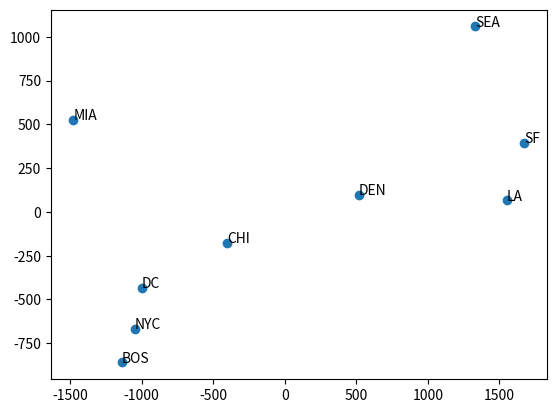
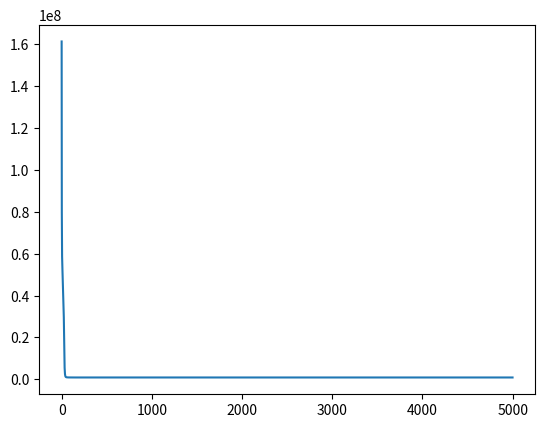

Write the Python code that produced these figures, in order.
############################
#                          #
# authors:                 #
# [redacted]
# [redacted]
# [redacted]
#                          #
############################

import numpy as np
import matplotlib.pyplot as plt

number_of_cities = 9
cities = ['BOS', 'NYC', 'DC', 'MIA', 'CHI', 'SEA', 'SF', 'LA', 'DEN']

# random coordinates
x = np.random.random([number_of_cities, 2])

# distance
d = np.array(
    [
        [0, 206, 429, 1504, 963, 2976, 3095, 2979, 1949],
        [206, 0, 233, 1308, 802, 2815, 2934, 2786, 1771],
        [429, 233, 0, 1075, 671, 2684, 2799, 2631, 1616],
        [1504, 1308, 1075, 0, 1329, 3273, 3053, 2687, 2037],
        [963, 802, 671, 1329, 0, 2013, 2142, 2054, 996],
        [2976, 2815, 2684, 3273, 2013, 0, 808, 1131, 1307],
        [3095, 2934, 2799, 3053, 2142, 808, 0, 379, 1235],
        [2979, 2786, 2631, 2687, 2054, 1131, 379, 0, 1059],
        [1949, 1771, 1616, 2037, 996, 1307, 1235, 1059, 0]
    ]
)

# set parameter
iterations = 5000
alpha = 0.01

# initialize gradient
gradient = np.ones([number_of_cities, 2])

# control learning rate
count = 0
old_loss = 0

loss_list = []

for iteration in range(iterations):
    # compute gradient
    for city_index in range(number_of_cities):
        a = - 4 * np.sum(x - x[city_index], axis=0)
        b = 4 * (x - x[city_index]) * d[city_index].reshape([number_of_cities, -1])
        c = np.sqrt(np.sum((x - x[city_index]) ** 2, axis=1)).reshape([number_of_cities, -1])
        c[city_index] = 1

        gradient[city_index] = a + np.sum(b / c, axis=0)

    # update
    x -= alpha * gradient

    # record loss
    loss = 0

    for city_index in range(number_of_cities):
        loss += np.sum(
            (np.sqrt(np.sum((x - x[city_index]) ** 2, axis=1)).reshape([number_of_cities, -1])
             - d[city_index].reshape([number_of_cities, -1]))**2
        )

    if loss >= old_loss:
        count += 1
        if count > 10:
            count = 0
            alpha /= 2
    if loss < old_loss:
        alpha = 0.01

    old_loss = loss
    loss_list.append(loss)

print("gradient", gradient)
print("loss", loss)

# plot
plt.figure()
plt.scatter(x[:, 0], x[:, 1])
for index, coordinate in enumerate(x):
    plt.annotate(cities[index], (coordinate[0], coordinate[1]))

plt.figure()
plt.plot(loss_list)

plt.show()
